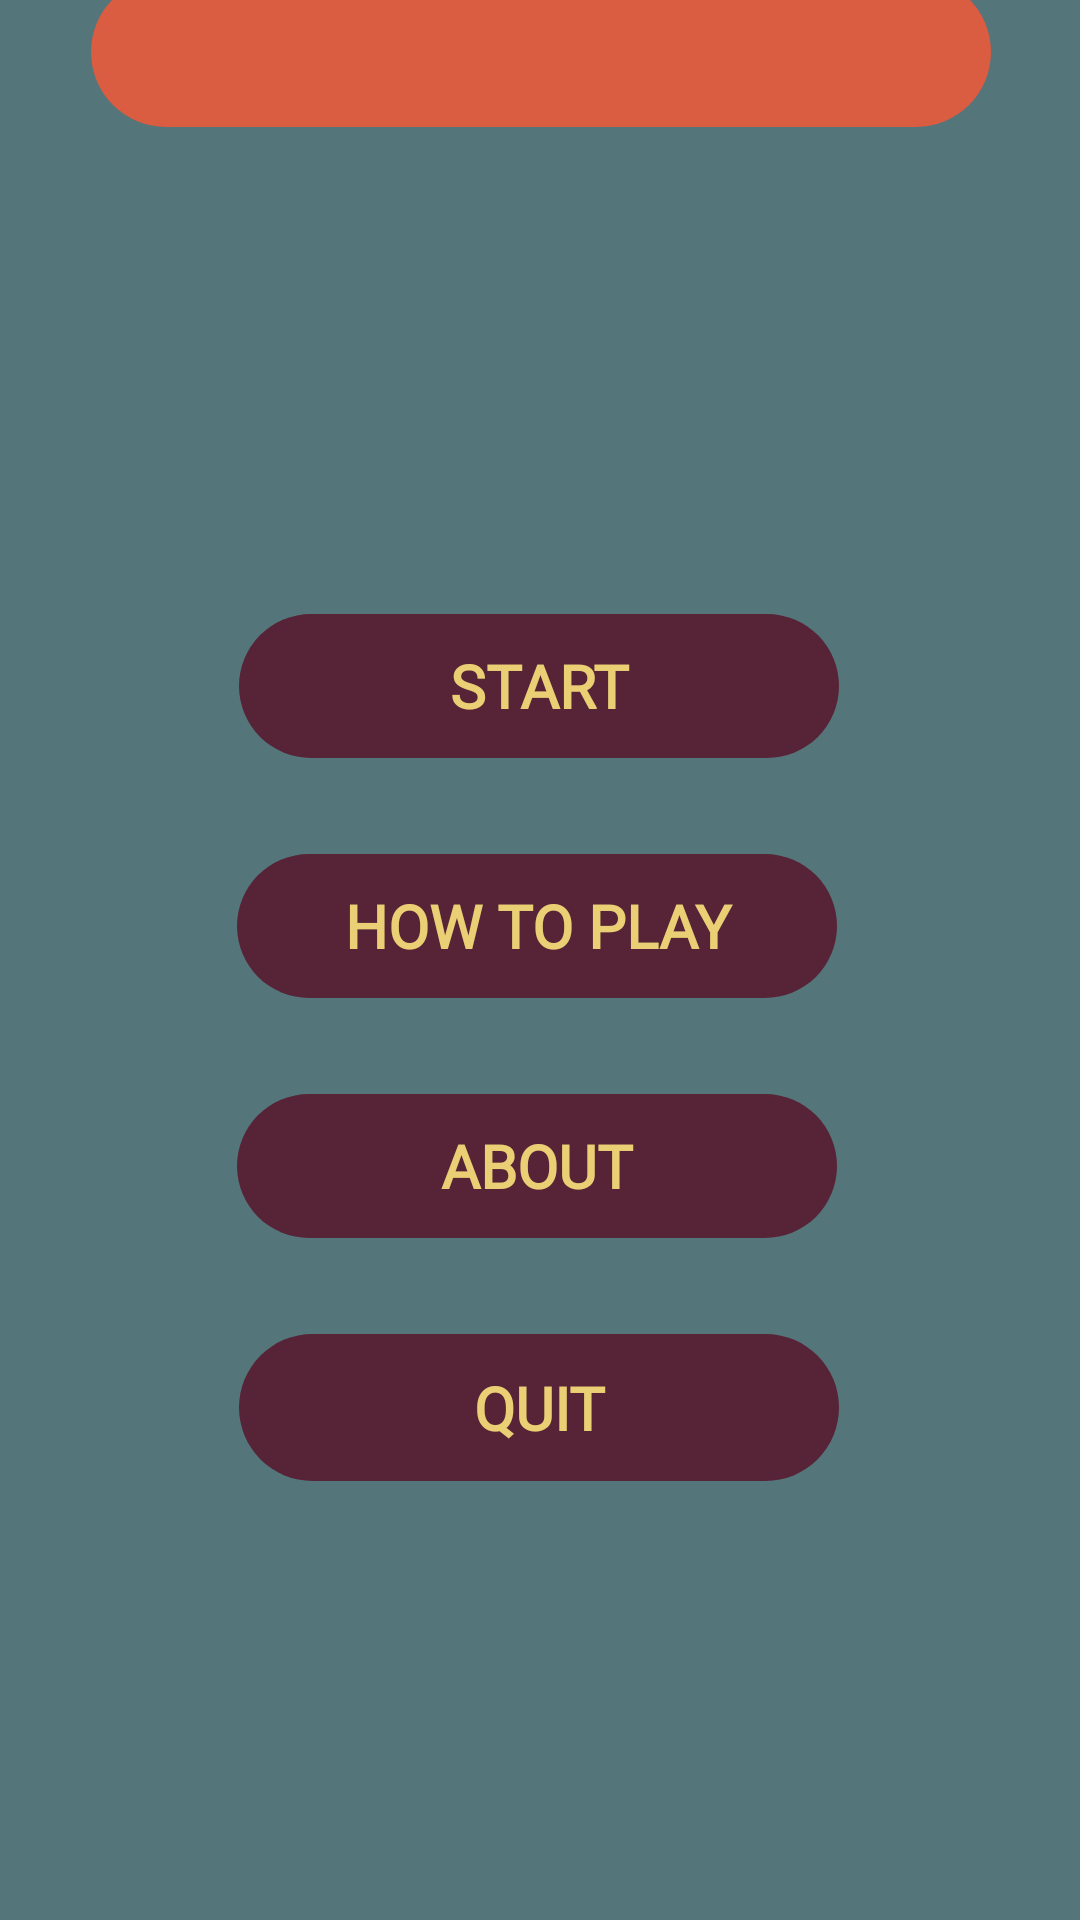

Produce the Android XML layout that renders to this screen, including the resource entries it uses.
<!-- AndroidManifest.xml: application theme Theme.SplashScreen -->
<!-- res/layout/activity_homepage.xml -->
<?xml version="1.0" encoding="utf-8"?>
<androidx.constraintlayout.widget.ConstraintLayout xmlns:android="http://schemas.android.com/apk/res/android"
    xmlns:app="http://schemas.android.com/apk/res-auto"
    xmlns:tools="http://schemas.android.com/tools"
    android:id="@+id/relativeLayout"
    android:layout_width="match_parent"
    android:layout_height="match_parent"
    android:background="@color/hpgrey">

    <TextView
        android:id="@+id/greetTxt"
        android:layout_width="300dp"
        android:layout_height="50dp"
        android:layout_marginStart="32dp"
        android:layout_marginEnd="32dp"
        android:layout_marginBottom="600dp"
        android:background="@drawable/round_corner"
        android:backgroundTint="@color/hporange"
        android:fontFamily="@font/pixelgamefont"
        android:gravity="center"
        android:textColor="@color/white"
        android:textSize="40sp"
        android:textStyle="bold"
        app:layout_constraintBottom_toBottomOf="parent"
        app:layout_constraintEnd_toEndOf="parent"
        app:layout_constraintHorizontal_bias="0.489"
        app:layout_constraintStart_toStartOf="parent"
        app:layout_constraintTop_toTopOf="parent"
        app:layout_constraintVertical_bias="0.809" />

    <androidx.appcompat.widget.AppCompatButton
        android:id="@+id/quitBtn"
        android:layout_width="200dp"
        android:layout_height="49dp"
        android:layout_marginStart="32dp"
        android:layout_marginTop="32dp"
        android:layout_marginEnd="32dp"
        android:layout_marginBottom="32dp"
        android:background="@drawable/round_corner"
        android:backgroundTint="@color/hpviolet"
        android:fontFamily="@font/pixelgamefont"
        android:text="QUIT"
        android:textColor="@color/hpyellow"
        android:textSize="20sp"
        android:textStyle="bold"
        app:layout_constraintBottom_toBottomOf="parent"
        app:layout_constraintEnd_toEndOf="parent"
        app:layout_constraintHorizontal_bias="0.496"
        app:layout_constraintStart_toStartOf="parent"
        app:layout_constraintTop_toTopOf="parent"
        app:layout_constraintVertical_bias="0.783" />

    <androidx.appcompat.widget.AppCompatButton
        android:id="@+id/startBtn"
        android:layout_width="200dp"
        android:layout_height="wrap_content"
        android:layout_marginStart="32dp"
        android:layout_marginEnd="32dp"
        android:layout_marginBottom="32dp"
        android:background="@drawable/round_corner"
        android:backgroundTint="@color/hpviolet"
        android:fontFamily="@font/pixelgamefont"
        android:text="START"
        android:textColor="@color/hpyellow"
        android:textSize="20sp"
        android:textStyle="bold"
        app:layout_constraintBottom_toTopOf="@+id/htpBtn"
        app:layout_constraintEnd_toEndOf="parent"
        app:layout_constraintHorizontal_bias="0.496"
        app:layout_constraintStart_toStartOf="parent"
        app:layout_constraintTop_toTopOf="parent"
        app:layout_constraintVertical_bias="1.0" />

    <androidx.appcompat.widget.AppCompatButton
        android:id="@+id/abtBtn"
        android:layout_width="200dp"
        android:layout_height="wrap_content"
        android:layout_marginStart="32dp"
        android:layout_marginTop="32dp"
        android:layout_marginEnd="32dp"
        android:layout_marginBottom="32dp"
        android:background="@drawable/round_corner"
        android:backgroundTint="@color/hpviolet"
        android:fontFamily="@font/pixelgamefont"
        android:text="ABOUT"
        android:textColor="@color/hpyellow"
        android:textSize="20sp"
        android:textStyle="bold"
        app:layout_constraintBottom_toTopOf="@+id/quitBtn"
        app:layout_constraintEnd_toEndOf="parent"
        app:layout_constraintHorizontal_bias="0.489"
        app:layout_constraintStart_toStartOf="parent"
        app:layout_constraintTop_toTopOf="parent"
        app:layout_constraintVertical_bias="1.0" />

    <androidx.appcompat.widget.AppCompatButton
        android:id="@+id/htpBtn"
        android:layout_width="200dp"
        android:layout_height="wrap_content"
        android:layout_marginStart="32dp"
        android:layout_marginTop="32dp"
        android:layout_marginEnd="32dp"
        android:layout_marginBottom="32dp"
        android:background="@drawable/round_corner"
        android:backgroundTint="@color/hpviolet"
        android:fontFamily="@font/pixelgamefont"
        android:text="HOW TO PLAY"
        android:textColor="@color/hpyellow"
        android:textSize="20sp"
        android:textStyle="bold"
        app:layout_constraintBottom_toTopOf="@+id/abtBtn"
        app:layout_constraintEnd_toEndOf="parent"
        app:layout_constraintHorizontal_bias="0.489"
        app:layout_constraintStart_toStartOf="parent"
        app:layout_constraintTop_toTopOf="parent"
        app:layout_constraintVertical_bias="1.0" />

</androidx.constraintlayout.widget.ConstraintLayout>
<!-- resources referenced by this layout -->
<resources>
  <color name="hpgrey">#54757A</color>
  <color name="hporange">#DA5C41</color>
  <color name="hpviolet">#572437</color>
  <color name="hpyellow">#EBCF75</color>
  <color name="white">#FFFFFFFF</color>
  <!-- drawable round_corner (drawable) -->
  <?xml version="1.0" encoding="utf-8"?>
  <shape android:shape="rectangle" xmlns:android="http://schemas.android.com/apk/res/android">
  
      <corners android:radius="200dp"
          >
  
      </corners>
  
  </shape>
  <style name="Theme.SplashScreen" parent="Theme.MaterialComponents.DayNight.NoActionBar">
          
          <item name="colorPrimary">@color/purple_500</item>
          <item name="colorPrimaryVariant">@color/purple_700</item>
          <item name="colorOnPrimary">@color/white</item>
          
          <item name="colorSecondary">@color/teal_200</item>
          <item name="colorSecondaryVariant">@color/teal_700</item>
          <item name="colorOnSecondary">@color/black</item>
          
          <item name="android:statusBarColor" tools:targetApi="l">@color/white</item>
          
      </style>
  <color name="purple_500">#FF6200EE</color>
  <color name="purple_700">#FF3700B3</color>
  <color name="teal_200">#FF03DAC5</color>
  <color name="teal_700">#FF018786</color>
  <color name="black">#FF000000</color>
</resources>
